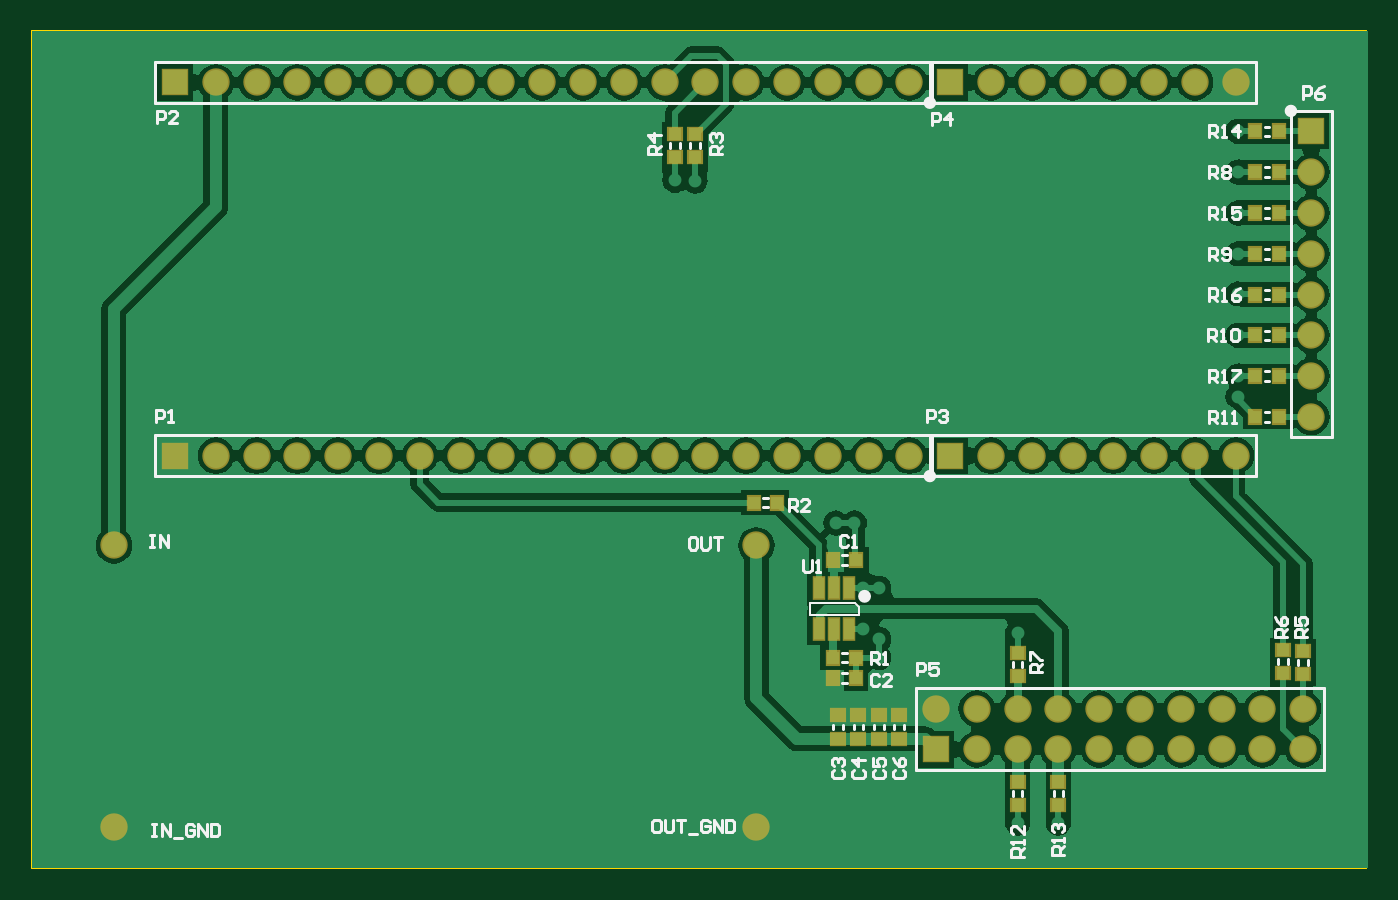
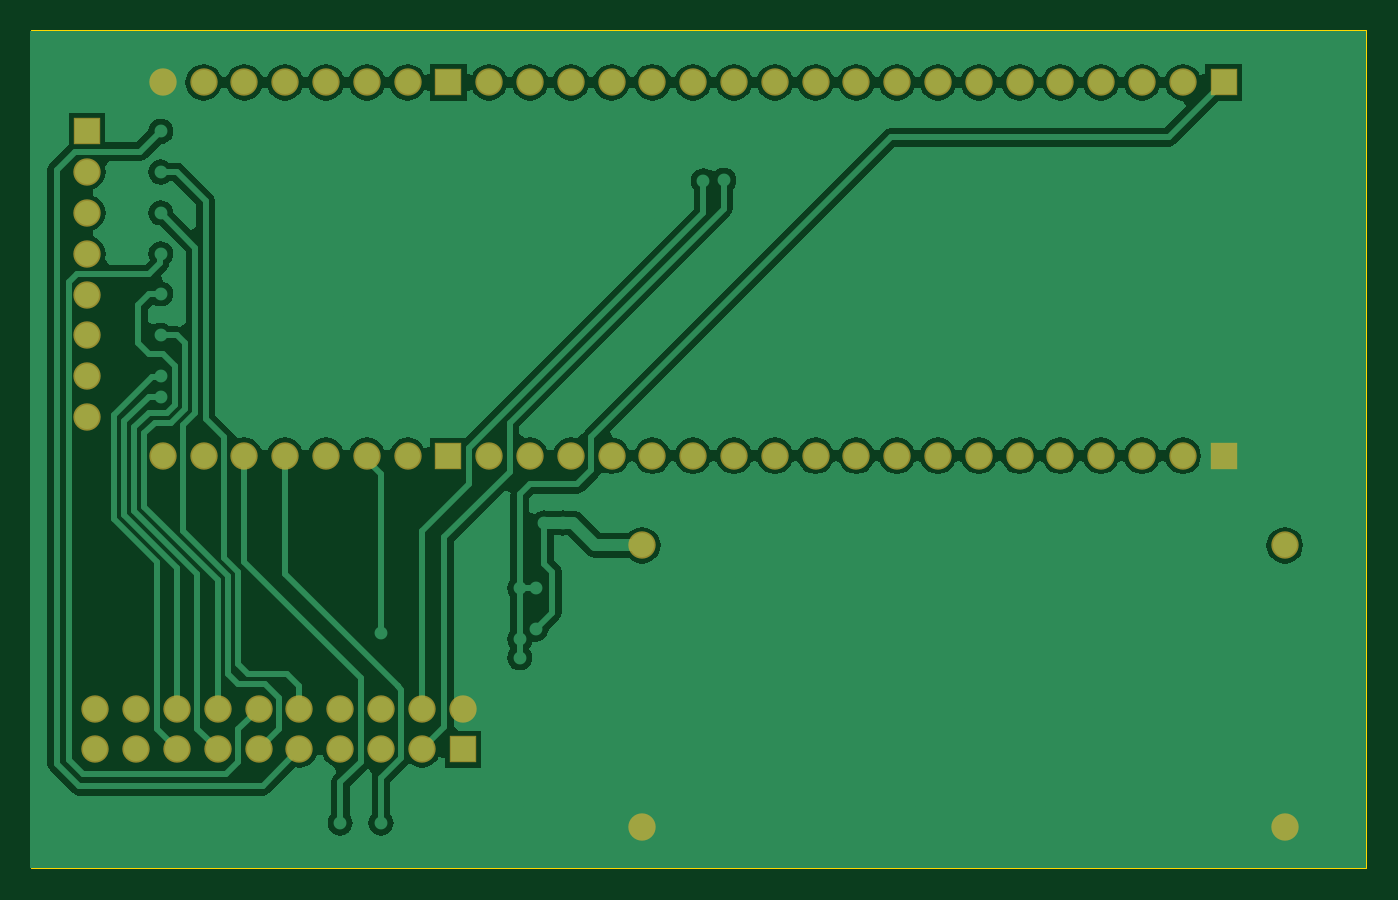
Circuit board: 7 layer files. Board 83.1 x 52.1 mm.
- bottom_copper: Xplorer_Camera.GBL (49084 bytes)
- bottom_mask: Xplorer_Camera.GBS (1841 bytes)
- outline: Xplorer_Camera.GM1 (275 bytes)
- top_copper: Xplorer_Camera.GTL (58813 bytes)
- top_silk: Xplorer_Camera.GTO (12432 bytes)
- paste: Xplorer_Camera.GTP (1242 bytes)
- top_mask: Xplorer_Camera.GTS (2929 bytes)

=== bottom_copper: Xplorer_Camera.GBL (49084 bytes, source omitted) ===
=== bottom_mask: Xplorer_Camera.GBS ===
G04*
G04 #@! TF.GenerationSoftware,Altium Limited,Altium Designer,20.0.13 (296)*
G04*
G04 Layer_Color=16711935*
%FSLAX25Y25*%
%MOIN*%
G70*
G01*
G75*
%ADD21C,0.06706*%
%ADD22R,0.06706X0.06706*%
%ADD23R,0.06706X0.06706*%
D21*
X392500Y235000D02*
D03*
X450000Y417500D02*
D03*
X460000D02*
D03*
X470000D02*
D03*
X480000D02*
D03*
X490000D02*
D03*
X500000D02*
D03*
X510000D02*
D03*
X260000D02*
D03*
X280000D02*
D03*
X290000D02*
D03*
X300000D02*
D03*
X310000D02*
D03*
X320000D02*
D03*
X330000D02*
D03*
X340000D02*
D03*
X270000D02*
D03*
X350000D02*
D03*
X360000D02*
D03*
X370000D02*
D03*
X380000D02*
D03*
X390000Y417500D02*
D03*
X400000Y417500D02*
D03*
X410000D02*
D03*
X420000D02*
D03*
X430000D02*
D03*
X528500Y335500D02*
D03*
Y345500D02*
D03*
Y355500D02*
D03*
Y365500D02*
D03*
Y375500D02*
D03*
Y385500D02*
D03*
Y395500D02*
D03*
X392500Y304000D02*
D03*
X235000Y235000D02*
D03*
Y304000D02*
D03*
X486500Y264000D02*
D03*
Y254000D02*
D03*
X466500Y264000D02*
D03*
Y254000D02*
D03*
X436500Y264000D02*
D03*
X446500Y254000D02*
D03*
Y264000D02*
D03*
X456500Y254000D02*
D03*
Y264000D02*
D03*
X476500D02*
D03*
Y254000D02*
D03*
X496500D02*
D03*
Y264000D02*
D03*
X506500Y254000D02*
D03*
X516500D02*
D03*
X526500D02*
D03*
Y264000D02*
D03*
X516500D02*
D03*
X506500D02*
D03*
X430000Y326000D02*
D03*
X420000D02*
D03*
X410000D02*
D03*
X400000D02*
D03*
X390000Y326000D02*
D03*
X380000Y326000D02*
D03*
X370000D02*
D03*
X360000D02*
D03*
X350000D02*
D03*
X270000D02*
D03*
X340000D02*
D03*
X330000D02*
D03*
X320000D02*
D03*
X310000D02*
D03*
X300000D02*
D03*
X290000D02*
D03*
X280000D02*
D03*
X260000D02*
D03*
X510000D02*
D03*
X500000D02*
D03*
X490000D02*
D03*
X480000D02*
D03*
X470000D02*
D03*
X460000D02*
D03*
X450000D02*
D03*
D22*
X440000Y417500D02*
D03*
X250000D02*
D03*
X436500Y254000D02*
D03*
X250000Y326000D02*
D03*
X440000D02*
D03*
D23*
X528500Y405500D02*
D03*
M02*

=== outline: Xplorer_Camera.GM1 ===
G04*
G04 #@! TF.GenerationSoftware,Altium Limited,Altium Designer,20.0.13 (296)*
G04*
G04 Layer_Color=16711935*
%FSLAX25Y25*%
%MOIN*%
G70*
G01*
G75*
%ADD12C,0.00600*%
D12*
X215000Y225000D02*
X542000D01*
Y430000D01*
X215000D02*
X542000D01*
X215000Y225000D02*
Y430000D01*
M02*

=== top_copper: Xplorer_Camera.GTL (58813 bytes, source omitted) ===
=== top_silk: Xplorer_Camera.GTO (12432 bytes, source omitted) ===
=== paste: Xplorer_Camera.GTP ===
G04*
G04 #@! TF.GenerationSoftware,Altium Limited,Altium Designer,20.0.13 (296)*
G04*
G04 Layer_Color=8421504*
%FSLAX25Y25*%
%MOIN*%
G70*
G01*
G75*
%ADD15R,0.02500X0.05000*%
%ADD16R,0.02953X0.03150*%
%ADD17R,0.03150X0.02953*%
D15*
X415250Y283500D02*
D03*
X411450D02*
D03*
Y293500D02*
D03*
X415250D02*
D03*
X407750D02*
D03*
Y283500D02*
D03*
D16*
X411291Y300500D02*
D03*
X417000D02*
D03*
X397500Y314500D02*
D03*
X391791D02*
D03*
X416854Y276500D02*
D03*
X411146D02*
D03*
Y271500D02*
D03*
X416854D02*
D03*
X514791Y405500D02*
D03*
X520500D02*
D03*
Y395500D02*
D03*
X514791D02*
D03*
Y385500D02*
D03*
X520500D02*
D03*
Y375500D02*
D03*
X514791D02*
D03*
Y365500D02*
D03*
X520500D02*
D03*
Y355500D02*
D03*
X514791D02*
D03*
Y345500D02*
D03*
X520500D02*
D03*
Y335500D02*
D03*
X514791D02*
D03*
D17*
X526500Y278209D02*
D03*
Y272500D02*
D03*
X521500Y272646D02*
D03*
Y278354D02*
D03*
X377500Y399146D02*
D03*
Y404854D02*
D03*
X372500Y399146D02*
D03*
Y404854D02*
D03*
X456500Y277709D02*
D03*
Y272000D02*
D03*
X466500Y246000D02*
D03*
Y240291D02*
D03*
X456500Y246000D02*
D03*
Y240291D02*
D03*
X427500Y262354D02*
D03*
Y256646D02*
D03*
X422500Y262354D02*
D03*
Y256646D02*
D03*
X417500Y262354D02*
D03*
Y256646D02*
D03*
X412500Y262354D02*
D03*
Y256646D02*
D03*
M02*

=== top_mask: Xplorer_Camera.GTS ===
G04*
G04 #@! TF.GenerationSoftware,Altium Limited,Altium Designer,20.0.13 (296)*
G04*
G04 Layer_Color=8388736*
%FSLAX25Y25*%
%MOIN*%
G70*
G01*
G75*
%ADD18R,0.03300X0.05800*%
%ADD19R,0.03753X0.03950*%
%ADD20R,0.03950X0.03753*%
%ADD21C,0.06706*%
%ADD22R,0.06706X0.06706*%
%ADD23R,0.06706X0.06706*%
D18*
X415250Y283500D02*
D03*
X411450D02*
D03*
Y293500D02*
D03*
X415250D02*
D03*
X407750D02*
D03*
Y283500D02*
D03*
D19*
X411291Y300500D02*
D03*
X417000D02*
D03*
X397500Y314500D02*
D03*
X391791D02*
D03*
X416854Y276500D02*
D03*
X411146D02*
D03*
Y271500D02*
D03*
X416854D02*
D03*
X514791Y405500D02*
D03*
X520500D02*
D03*
Y395500D02*
D03*
X514791D02*
D03*
Y385500D02*
D03*
X520500D02*
D03*
Y375500D02*
D03*
X514791D02*
D03*
Y365500D02*
D03*
X520500D02*
D03*
Y355500D02*
D03*
X514791D02*
D03*
Y345500D02*
D03*
X520500D02*
D03*
Y335500D02*
D03*
X514791D02*
D03*
D20*
X526500Y278209D02*
D03*
Y272500D02*
D03*
X521500Y272646D02*
D03*
Y278354D02*
D03*
X377500Y399146D02*
D03*
Y404854D02*
D03*
X372500Y399146D02*
D03*
Y404854D02*
D03*
X456500Y277709D02*
D03*
Y272000D02*
D03*
X466500Y246000D02*
D03*
Y240291D02*
D03*
X456500Y246000D02*
D03*
Y240291D02*
D03*
X427500Y262354D02*
D03*
Y256646D02*
D03*
X422500Y262354D02*
D03*
Y256646D02*
D03*
X417500Y262354D02*
D03*
Y256646D02*
D03*
X412500Y262354D02*
D03*
Y256646D02*
D03*
D21*
X392500Y235000D02*
D03*
X450000Y417500D02*
D03*
X460000D02*
D03*
X470000D02*
D03*
X480000D02*
D03*
X490000D02*
D03*
X500000D02*
D03*
X510000D02*
D03*
X260000D02*
D03*
X280000D02*
D03*
X290000D02*
D03*
X300000D02*
D03*
X310000D02*
D03*
X320000D02*
D03*
X330000D02*
D03*
X340000D02*
D03*
X270000D02*
D03*
X350000D02*
D03*
X360000D02*
D03*
X370000D02*
D03*
X380000D02*
D03*
X390000Y417500D02*
D03*
X400000Y417500D02*
D03*
X410000D02*
D03*
X420000D02*
D03*
X430000D02*
D03*
X528500Y335500D02*
D03*
Y345500D02*
D03*
Y355500D02*
D03*
Y365500D02*
D03*
Y375500D02*
D03*
Y385500D02*
D03*
Y395500D02*
D03*
X392500Y304000D02*
D03*
X235000Y235000D02*
D03*
Y304000D02*
D03*
X486500Y264000D02*
D03*
Y254000D02*
D03*
X466500Y264000D02*
D03*
Y254000D02*
D03*
X436500Y264000D02*
D03*
X446500Y254000D02*
D03*
Y264000D02*
D03*
X456500Y254000D02*
D03*
Y264000D02*
D03*
X476500D02*
D03*
Y254000D02*
D03*
X496500D02*
D03*
Y264000D02*
D03*
X506500Y254000D02*
D03*
X516500D02*
D03*
X526500D02*
D03*
Y264000D02*
D03*
X516500D02*
D03*
X506500D02*
D03*
X430000Y326000D02*
D03*
X420000D02*
D03*
X410000D02*
D03*
X400000D02*
D03*
X390000Y326000D02*
D03*
X380000Y326000D02*
D03*
X370000D02*
D03*
X360000D02*
D03*
X350000D02*
D03*
X270000D02*
D03*
X340000D02*
D03*
X330000D02*
D03*
X320000D02*
D03*
X310000D02*
D03*
X300000D02*
D03*
X290000D02*
D03*
X280000D02*
D03*
X260000D02*
D03*
X510000D02*
D03*
X500000D02*
D03*
X490000D02*
D03*
X480000D02*
D03*
X470000D02*
D03*
X460000D02*
D03*
X450000D02*
D03*
D22*
X440000Y417500D02*
D03*
X250000D02*
D03*
X436500Y254000D02*
D03*
X250000Y326000D02*
D03*
X440000D02*
D03*
D23*
X528500Y405500D02*
D03*
M02*

